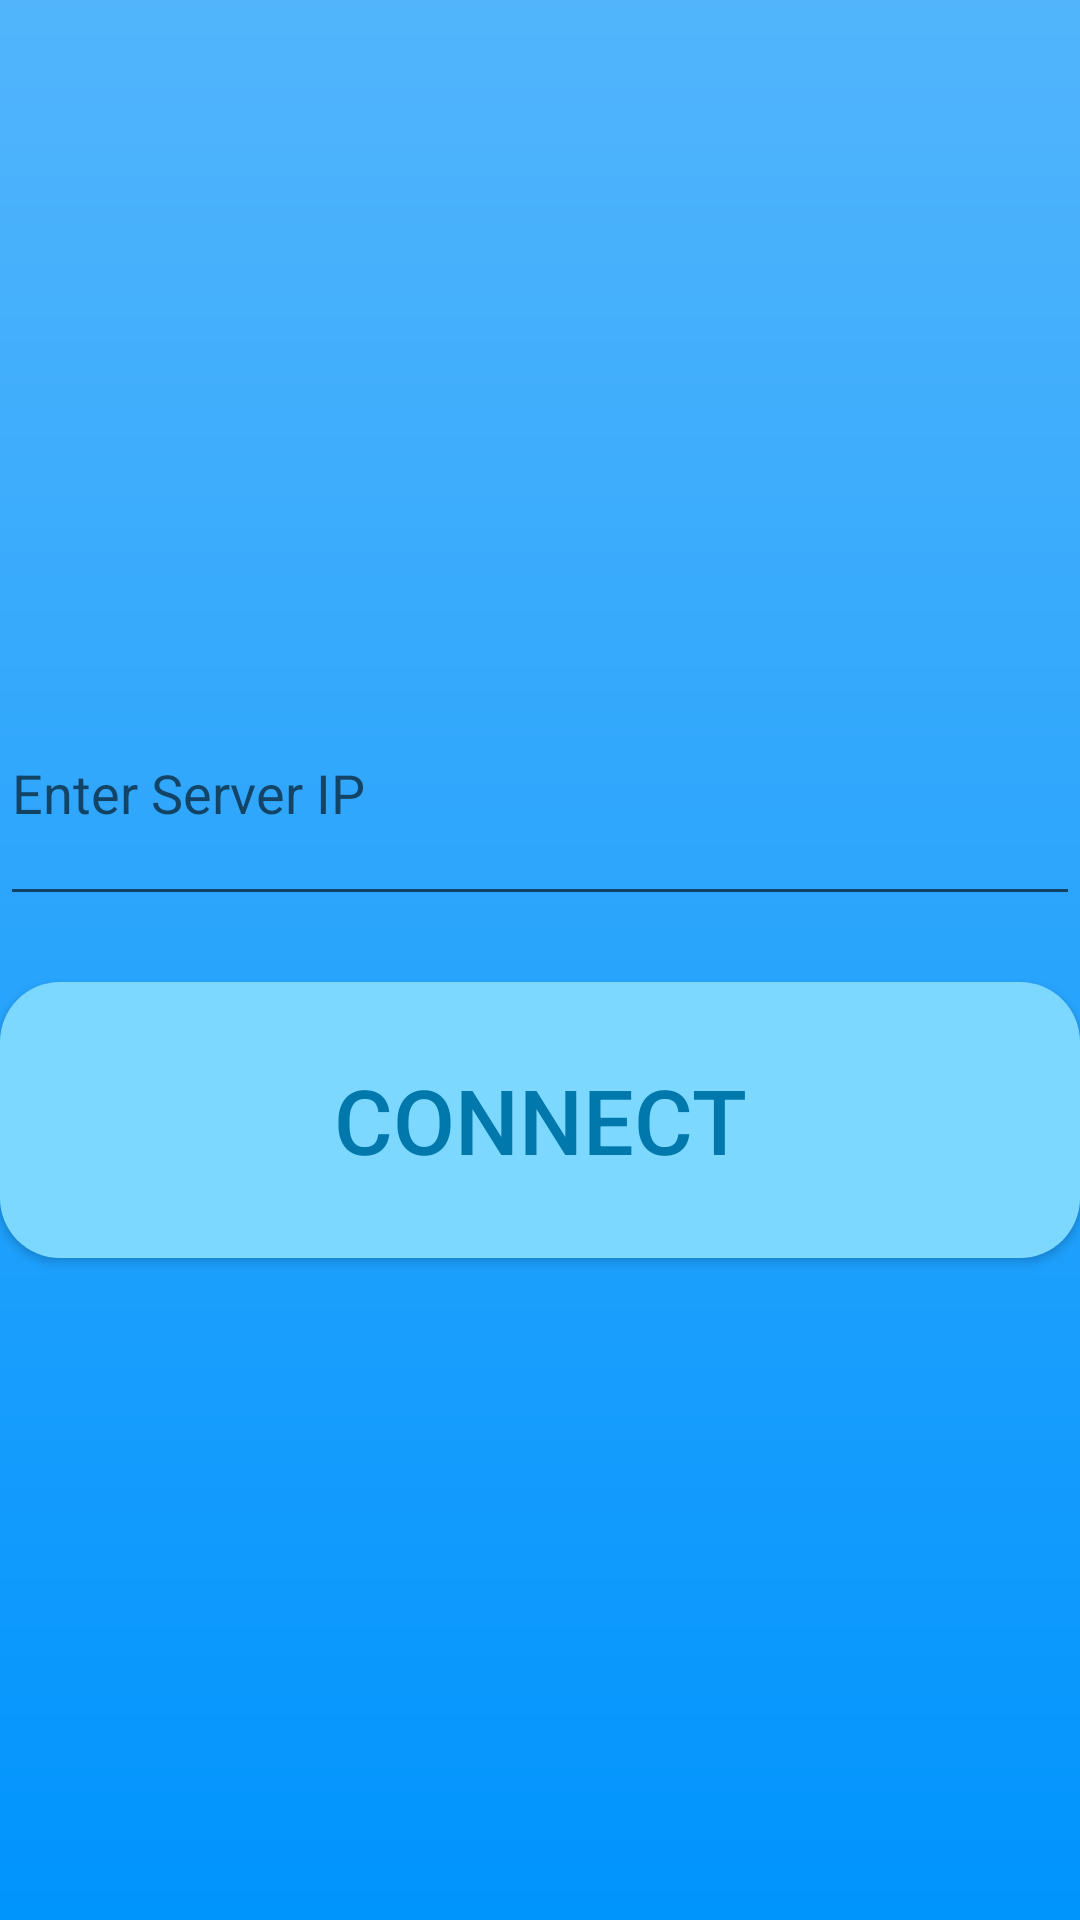

This screen was rendered from an Android layout file. Write that file and the resources it references.
<!-- AndroidManifest.xml: application theme Theme.SimpleSeaBattle -->
<!-- res/layout/fragment_client.xml -->
<?xml version="1.0" encoding="utf-8"?>
<LinearLayout xmlns:android="http://schemas.android.com/apk/res/android"
    xmlns:tools="http://schemas.android.com/tools"
    android:id="@+id/main"
    android:layout_width="match_parent"
    android:layout_height="match_parent"
    android:background="@drawable/game_background"
    android:orientation="vertical"
    android:weightSum="100"
    tools:context=".activity.ClientActivity">

    <Space
        android:layout_width="match_parent"
        android:layout_height="wrap_content"
        android:layout_weight="40" />

    <EditText
        android:id="@+id/ipEditText"
        android:layout_width="match_parent"
        android:layout_height="wrap_content"
        android:layout_weight="8"
        android:hint="@string/enter_server_ip"
        android:autofillHints="0.0.0.0"
        android:inputType="text"
        android:maxLines="1" />

    <Space
        android:layout_width="match_parent"
        android:layout_height="wrap_content"
        android:layout_weight="4" />

    <Button
        android:id="@+id/connectButton"
        style="@style/StartGameButtonStyle"
        android:layout_width="match_parent"
        android:layout_height="wrap_content"
        android:layout_weight="8"
        android:text="@string/connect" />

    <Space
        android:layout_width="match_parent"
        android:layout_height="wrap_content"
        android:layout_weight="40" />


</LinearLayout>
<!-- resources referenced by this layout -->
<resources>
  <!-- drawable game_background (drawable) -->
  <?xml version="1.0" encoding="utf-8"?>
  <shape xmlns:android="http://schemas.android.com/apk/res/android">
      <gradient
          android:angle="-90"
          android:startColor="@color/background_gradient_color_start"
          android:endColor="@color/background_gradient_color_end"
          android:type="linear" />
  </shape>
  <string name="connect">Connect</string>
  <string name="enter_server_ip">Enter Server IP</string>
  <style name="StartGameButtonStyle" parent="TextAppearance.AppCompat.Button">
          <item name="android:textColor">@color/star_button_text</item>
          <item name="android:textSize">30sp</item>
          <item name="android:background">@drawable/rounded_button</item>
          <item name="android:elevation">20dp</item>
      </style>
  <style name="Theme.SimpleSeaBattle" parent="Base.Theme.SimpleSeaBattle" />
  <color name="background_gradient_color_start">#52B5FC</color>
  <color name="background_gradient_color_end">#0094FD</color>
  <color name="star_button_text">#0078AC</color>
  <!-- drawable rounded_button (drawable) -->
  <?xml version="1.0" encoding="utf-8"?>
  <shape xmlns:android="http://schemas.android.com/apk/res/android"
      android:shape="rectangle">
      <solid android:color="@color/star_button_background" />
      <corners android:radius="20dp" />
  </shape>
  <style name="Base.Theme.SimpleSeaBattle" parent="Theme.AppCompat.Light.NoActionBar">
          
          
      </style>
  <color name="star_button_background">#7DD8FF</color>
</resources>
